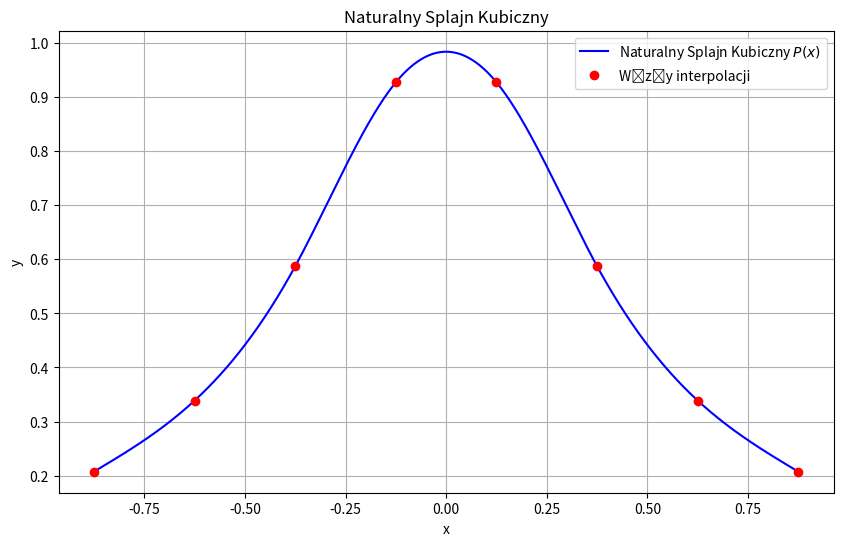

The script that saved this image:
import numpy as np
import matplotlib.pyplot as plt
from numpy.typing import NDArray

vector = NDArray[np.float64]
matrix = NDArray[np.float64]
num = np.float64

def cholesky_tridiagonal(diagonal: matrix, subdiagonal: matrix) -> tuple[matrix, matrix]:
    n = diagonal.shape[0]
    C_diag = np.zeros(n, dtype=np.float64)
    C_subdiag = np.zeros(n - 1, dtype=np.float64)

    C_diag[0] = np.sqrt(diagonal[0])
    for i in range(1, n):
        C_subdiag[i - 1] = subdiagonal[i - 1] / C_diag[i - 1]
        C_diag[i] = np.sqrt(diagonal[i] - C_subdiag[i - 1] ** 2)

    return C_diag, C_subdiag


def forward_substitution_tridiagonal(diagonal: matrix, subdiagonal: matrix, b: matrix) -> vector:
    n = b.shape[0]
    y = np.zeros(n, dtype=np.float64)

    y[0] = b[0] / diagonal[0]
    for i in range(1, n):
        y[i] = (b[i] - subdiagonal[i - 1] * y[i - 1]) / diagonal[i]

    return y


def backward_substitution_tridiagonal(diagonal: matrix, subdiagonal: matrix, y: matrix) -> vector:
    n = y.shape[0]
    z = np.zeros(n, dtype=np.float64)

    z[-1] = y[-1] / diagonal[-1]
    for i in range(n - 2, -1, -1):
        z[i] = (y[i] - subdiagonal[i] * z[i + 1]) / diagonal[i]

    return z

def get_spline_coefficients(x_val: num, x_j: num, h: num) -> tuple[num, num, num, num]:
    # x_{j+1} - x{j} = h
    # x_{j+1} = h + x{j}

    A = (x_j + h - x_val) / h
    B = (x_val - x_j) / h

    h_squared = h * h

    # x_{j+1} - x{j} = h
    C = (1.0 / 6.0) * (A ** 3 - A) * h_squared
    D = (1.0 / 6.0) * (B ** 3 - B) * h_squared

    return A, B, C, D

def spline_function(x_val: num, x: vector, f: vector, ksi: vector, h: num) -> num:
    n = len(x)
    j = np.searchsorted(x, x_val) - 1
    if j < 0:
        j = 0
    if j >= n - 1:
        j = n - 2

    A, B, C, D = get_spline_coefficients(x_val, x[j], h)

    P_x = A * f[j] + B * f[j + 1] + C * ksi[j] + D * ksi[j + 1]
    return P_x


def plot_results(x: vector, f: vector, ksi: vector, h: num):
    # Generowanie punktów do rysowania splajnu
    x_range = np.linspace(x[0], x[-1], 1000)

    # Obliczanie wartości splajnu w punktach x_range
    s_spline = np.zeros_like(x_range)
    for k, val in enumerate(x_range):
        s_spline[k] = spline_function(val, x, f, ksi, h)

    plt.figure(figsize=(10, 6))
    plt.plot(x_range, s_spline, label='Naturalny Splajn Kubiczny $P(x)$', color='blue')
    plt.plot(x, f, 'o', label='Węzły interpolacji', color='red')
    plt.title('Naturalny Splajn Kubiczny')
    plt.xlabel('x')
    plt.ylabel('y')
    plt.grid(True)
    plt.legend()
    plt.show()

def f_x(x: num) -> num:
    return 1.0 / (1 + 5 * x * x)

def main():
    x: vector = np.array([-7/8, -5/8, -3/8, -1/8, 1/8, 3/8, 5/8, 7/8], dtype=num)
    n = len(x)
    f: vector = np.zeros(n, dtype=num)

    for i in range(n):
        f[i] = f_x(x[i])

    diagonal: vector = np.full(n - 2, 4.0)
    subdiagonal: vector = np.full(n - 3, 1.0)

    # stałe h
    h = x[1] - x[0]
    b: vector = np.zeros(n - 2, dtype=num)
    for i in range(n - 2):
        b[i] = (6.0 / (h * h) * (f[i + 2] - 2*f[i + 1] + f[i]))

    C_diag, C_subdiag = cholesky_tridiagonal(diagonal, subdiagonal)
    y = forward_substitution_tridiagonal(C_diag, C_subdiag, b)
    ksi_without_zero = backward_substitution_tridiagonal(C_diag, C_subdiag, y)

    ksi = np.zeros(n, dtype=num)
    ksi[1:n-1] = ksi_without_zero

    plot_results(x, f, ksi, h)

if __name__ == "__main__":
    main()